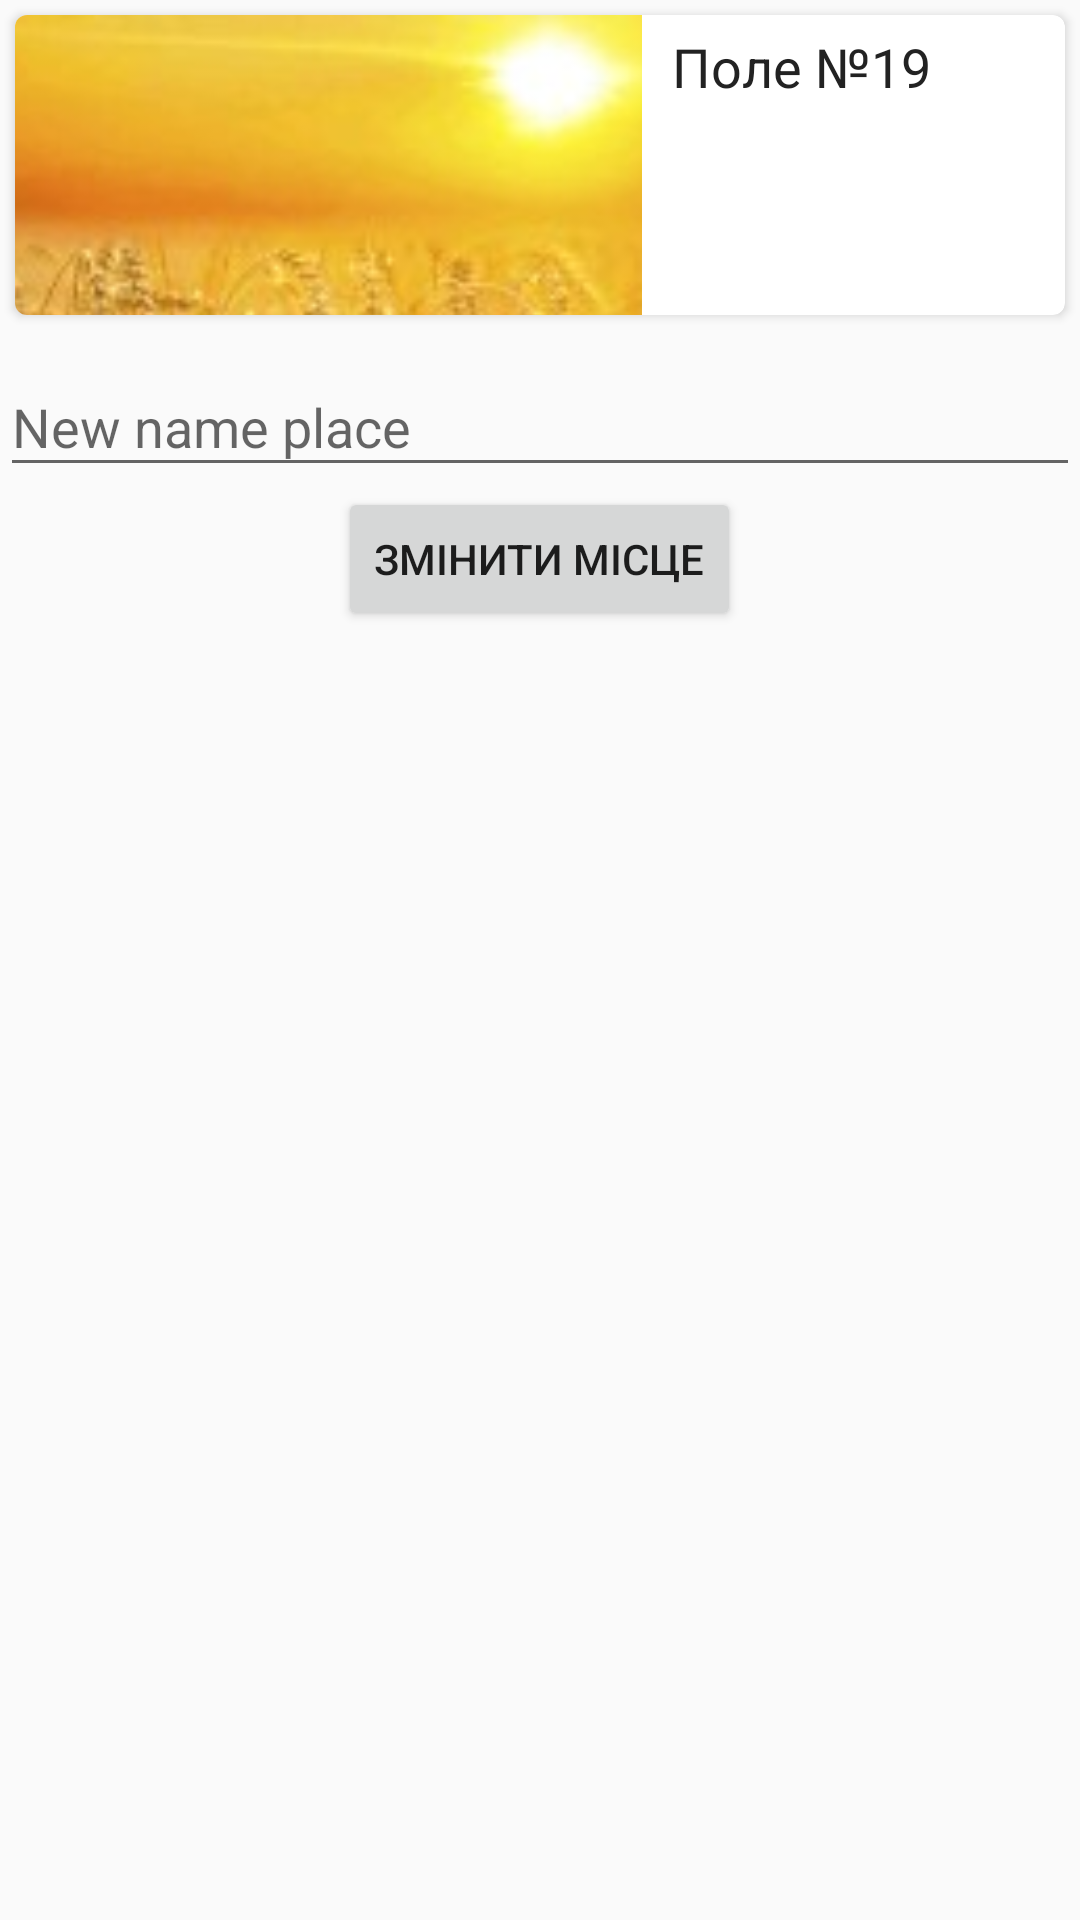

Write the Android layout XML for this screen, with the resource values it uses.
<!-- AndroidManifest.xml: application theme AppTheme -->
<!-- res/layout/fragment_place_rez.xml -->
<LinearLayout xmlns:android="http://schemas.android.com/apk/res/android"
    xmlns:tools="http://schemas.android.com/tools"
    android:orientation="vertical"
    android:layout_width="match_parent"
    android:layout_height="match_parent"
    android:layout_gravity="left|bottom"
    tools:context="com.biosens.biosens.PlaceRezFragment">

<android.support.v7.widget.CardView
    android:layout_margin="5dp"
    xmlns:card_view="http://schemas.android.com/apk/res-auto"

    android:layout_gravity="top"
    android:layout_width="match_parent"
    android:layout_height="100dp"
    card_view:cardCornerRadius="4dp"
    xmlns:android="http://schemas.android.com/apk/res/android">
<LinearLayout

android:layout_width="match_parent"
android:layout_height="match_parent"
 >

<ImageView
    android:layout_width="209dp"
    android:layout_height="209dp"
    android:layout_alignParentTop="true"
    android:scaleType="centerCrop"
    android:src="@drawable/field_1"
    android:id="@+id/field_image"/>


<LinearLayout
    android:paddingLeft="10dp"
    android:layout_width="wrap_content"
    android:layout_height="match_parent"
    android:orientation="vertical"
    android:layout_weight="0.53">
    <TextView
        android:layout_width="wrap_content"
        android:layout_height="wrap_content"
        android:maxLines="3"
        android:paddingTop="5dp"
        android:text="Поле №19"
        android:textColor="#222"
        android:textSize="18dp"
        android:id="@+id/field_name"/>


</LinearLayout>

</LinearLayout>




</android.support.v7.widget.CardView>
<android.support.design.widget.TextInputLayout
android:layout_width="match_parent"
android:layout_height="wrap_content">

<AutoCompleteTextView
    android:id="@+id/editTextNamePlace"
    android:layout_width="match_parent"
    android:layout_height="wrap_content"
    android:hint="New name place"
    android:completionThreshold="1"
    android:lines="1"
    android:maxLines="1"
    android:singleLine="true" />

</android.support.design.widget.TextInputLayout>

    <Button
        android:layout_width="wrap_content"
        android:layout_height="wrap_content"
        android:text="Змінити місце"
        android:id="@+id/ubutton"
        android:layout_gravity="center_horizontal" />
</LinearLayout>
<!-- resources referenced by this layout -->
<resources>
  <!-- drawable field_1: jpg bitmap (drawable, 13450 bytes) -->
  <style name="AppTheme" parent="Theme.AppCompat.Light.DarkActionBar">
          
          <item name="colorPrimary">@color/colorPrimary</item>
          <item name="colorPrimaryDark">@color/colorPrimaryDark</item>
          <item name="colorAccent">@color/colorAccent</item>
      </style>
  <color name="colorPrimary">#4CAF50</color>
  <color name="colorPrimaryDark">#388E3C</color>
  <color name="colorAccent">#4ac397</color>
</resources>
